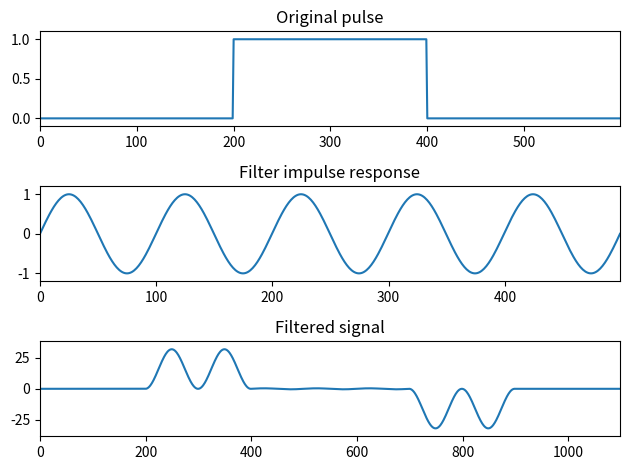

Python code for this plot:
import numpy as np
from scipy import signal
import matplotlib.pyplot as plt

# Todas las funciones que tienen un "_m" en su nombre, son las funciones aperiodicas, o el objetivo es que esas sean xD
# Y las funciones que están abajo son las que hay que convulsionar.
# Hay que hacer algunos ajustes menores a cada función, pero la idea está :D

def exponential_m(type=False):
    M = 21
    sign = -1 if type else 1
    tau2 = sign*(M-1) / np.log(0.01)
    return signal.exponential(M, 0, tau2, False)

def impulse_m():
    return signal.unit_impulse(50, "mid")

def stair_m():
    u = lambda t: np.piecewise(t, t >= 0, [1,0])
    t = np.arange(-10, 10, 0.1)
    return u(t)

def sine_m():
    senoidal_points = np.linspace(0, 1, 500)
    return np.sin(10 * np.pi * senoidal_points) / 10 * np.pi * senoidal_points

def square():
    square_points = np.linspace(0, 1, 500, endpoint=False)
    return signal.square(10 * np.pi * square_points)

def senoidal():
    senoidal_points = np.linspace(0, 1, 500)
    return np.sin(10 * np.pi * senoidal_points)

def triangle():
    triangle_points = np.linspace(0, 1, 500)
    return signal.sawtooth(10 * np.pi * triangle_points, 0.5)

def convolve(original, filter_impulse, multiplier = 1, offset = 0):

    print(len(filter_impulse))

    filter_impulse = [*np.linspace(0, 0, offset), *filter_impulse]

    filter_impulse = np.asarray(filter_impulse) * multiplier

    print(len(filter_impulse))

    filtered = signal.convolve(original, filter_impulse, mode="full")

    fig, (ax_orig, ax_win, ax_filt) = plt.subplots(3, 1, sharex=False)
    
    ax_orig.plot(original)
    ax_orig.set_title("Original pulse")
    ax_orig.margins(0, 0.1)

    ax_win.plot(filter_impulse)
    ax_win.set_title("Filter impulse response")
    ax_win.margins(0, 0.1)

    ax_filt.plot(filtered)
    ax_filt.set_title("Filtered signal")
    ax_filt.margins(0, 0.1)
    
    fig.tight_layout()
    plt.show()

if __name__ == "__main__":
    convolve(
        original = np.repeat([0., 1., 0.], 200),
        filter_impulse = senoidal(),
        multiplier = 1,
        offset = 0
    )
    # convolve(
    #     np.repeat([0., 1., 0.], 200),
    #     triangle()
    # )
    # example()
    # square()
    # senoidal()
    # triangle()
    # exponential_m()
    # impulse_m()
    # stair_m()
    # sine_m()
